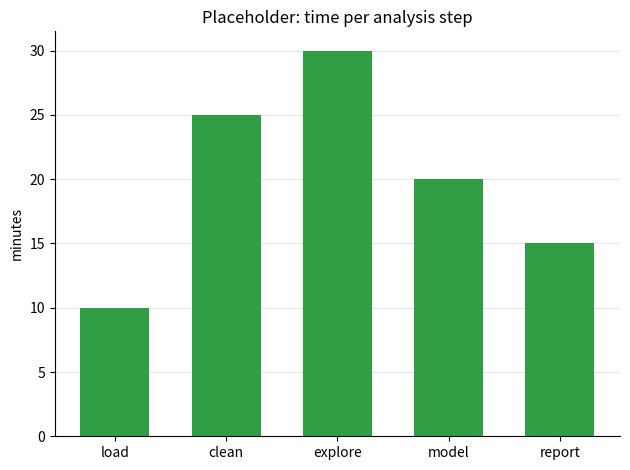

The matplotlib source for this figure:
#| echo: false
import matplotlib.pyplot as plt

steps = ["load", "clean", "explore", "model", "report"]
minutes = [10, 25, 30, 20, 15]

fig, ax = plt.subplots()
ax.bar(steps, minutes, color="#2f9e44", width=0.62)
ax.spines[["top", "right"]].set_visible(False)
ax.grid(axis="y", color="#e6e6e6", linewidth=0.8)
ax.set_axisbelow(True)
ax.set_ylabel("minutes")
ax.set_title("Placeholder: time per analysis step")
plt.tight_layout()
plt.show()
